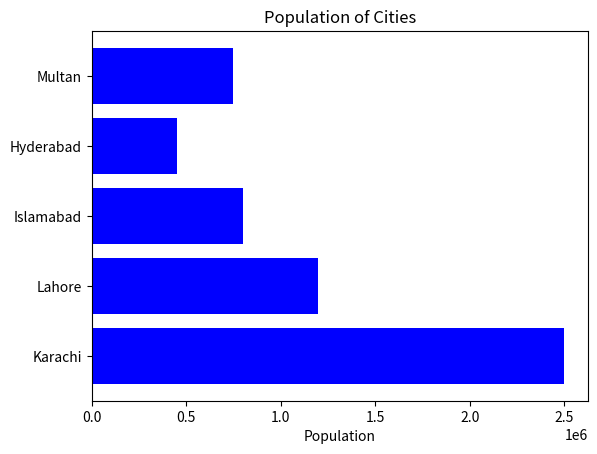

Recreate this plot in Python.
import matplotlib.pyplot as plt

cities = ['Karachi', 'Lahore', 'Islamabad', 'Hyderabad', 'Multan']
populations = [2500000, 1200000, 800000, 450000, 750000]

plt.barh(cities, populations, color='Blue')
plt.xlabel('Population')
plt.title('Population of Cities')
plt.show()
